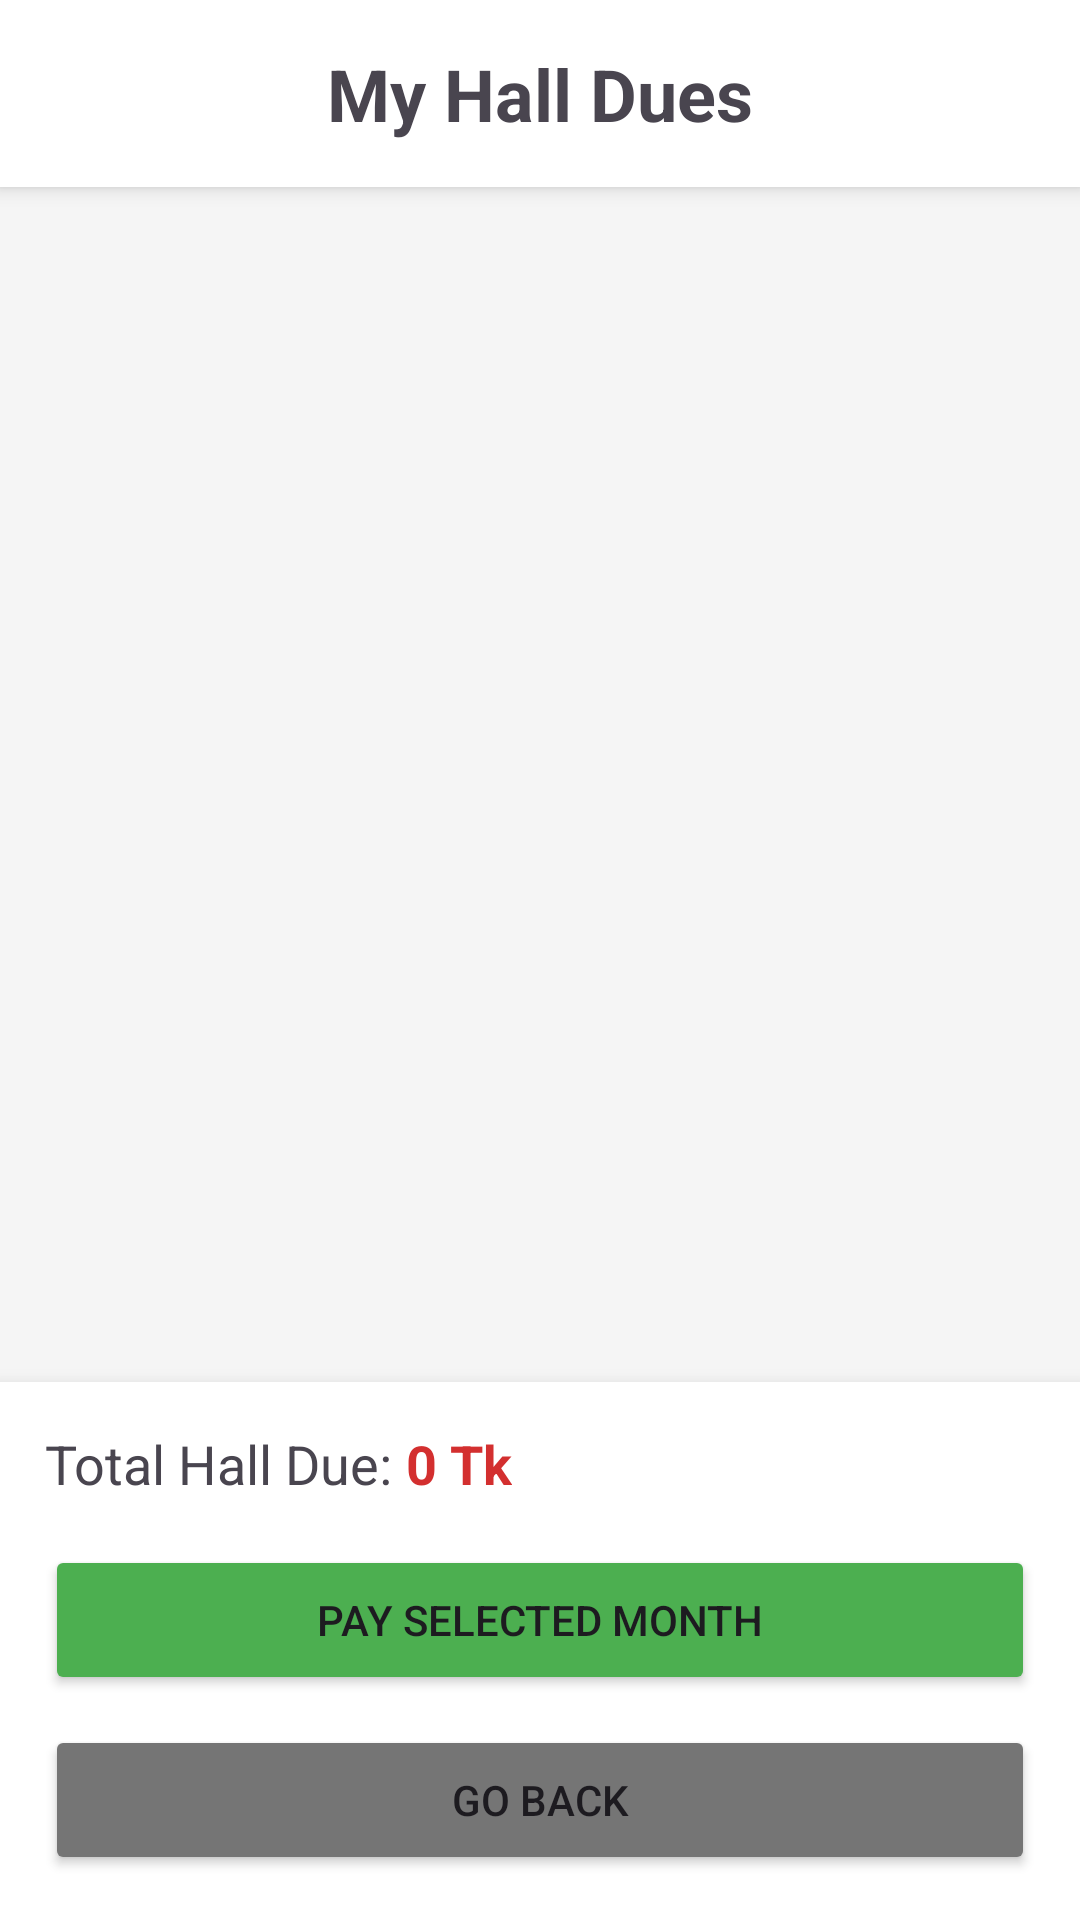

Here is an Android app screen rendered from its layout file. Give the layout XML and the strings, colors and styles it references.
<!-- AndroidManifest.xml: application theme Theme.Rana_2207094_Hall_Management_System_Android -->
<!-- res/layout/activity_student_hall_dues.xml -->
<?xml version="1.0" encoding="utf-8"?>
<RelativeLayout xmlns:android="http://schemas.android.com/apk/res/android"
    xmlns:tools="http://schemas.android.com/tools"
    android:layout_width="match_parent"
    android:layout_height="match_parent"
    android:background="#F5F5F5"
    tools:context=".StudentHallDuesActivity">

    <TextView
        android:id="@+id/headerTitle"
        android:layout_width="match_parent"
        android:layout_height="wrap_content"
        android:text="My Hall Dues"
        android:textSize="24sp"
        android:textStyle="bold"
        android:gravity="center"
        android:padding="15dp"
        android:background="#FFFFFF"
        android:elevation="4dp"/>

    <androidx.recyclerview.widget.RecyclerView
        android:id="@+id/recyclerView"
        android:layout_width="match_parent"
        android:layout_height="match_parent"
        android:layout_below="@id/headerTitle"
        android:layout_above="@id/bottomSection"
        android:padding="5dp"/>

    <LinearLayout
        android:id="@+id/bottomSection"
        android:layout_width="match_parent"
        android:layout_height="wrap_content"
        android:orientation="vertical"
        android:layout_alignParentBottom="true"
        android:background="#FFFFFF"
        android:elevation="8dp"
        android:padding="15dp">

        <LinearLayout
            android:layout_width="match_parent"
            android:layout_height="wrap_content"
            android:orientation="horizontal"
            android:layout_marginBottom="15dp">

            <TextView
                android:layout_width="wrap_content"
                android:layout_height="wrap_content"
                android:text="Total Hall Due: "
                android:textSize="18sp"/>

            <TextView
                android:id="@+id/totalDueLabel"
                android:layout_width="wrap_content"
                android:layout_height="wrap_content"
                android:text="0 Tk"
                android:textSize="18sp"
                android:textStyle="bold"
                android:textColor="#D32F2F"/>
        </LinearLayout>

        <Button
            android:id="@+id/payBtn"
            android:layout_width="match_parent"
            android:layout_height="50dp"
            android:text="Pay Selected Month"
            android:backgroundTint="#4CAF50"
            android:layout_marginBottom="10dp"/>

        <Button
            android:id="@+id/goBackBtn"
            android:layout_width="match_parent"
            android:layout_height="50dp"
            android:text="Go Back"
            android:backgroundTint="#757575"/>
    </LinearLayout>

</RelativeLayout>
<!-- resources referenced by this layout -->
<resources>
  <style name="Theme.Rana_2207094_Hall_Management_System_Android" parent="Base.Theme.Rana_2207094_Hall_Management_System_Android" />
  <style name="Base.Theme.Rana_2207094_Hall_Management_System_Android" parent="Theme.Material3.DayNight.NoActionBar">
          
          
      </style>
</resources>
